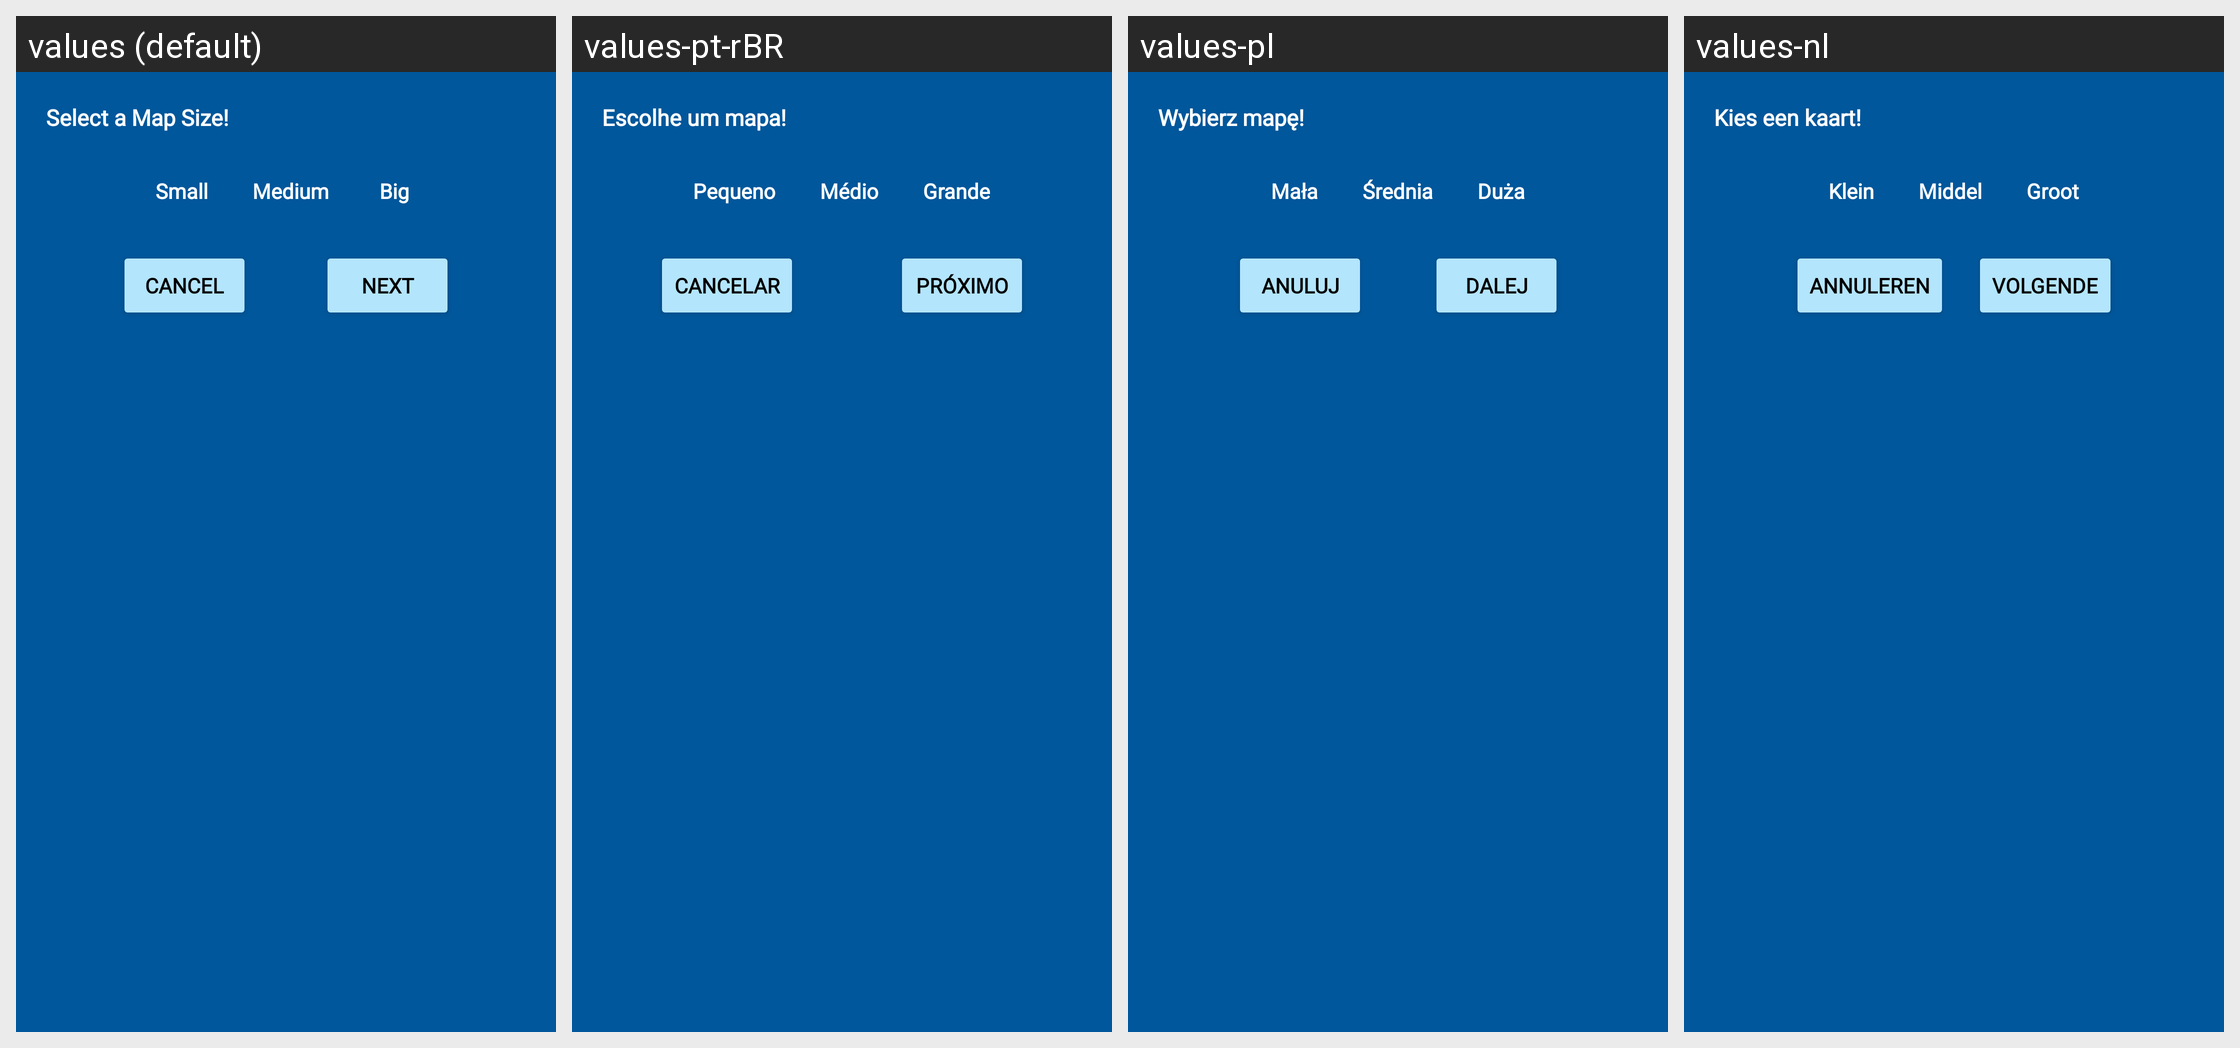

Here is an Android app screen in its default locale and in the app's own translations. Write out the translated-string differences for the strings that appear on this screen.
Android screen res/layout/snake_map_size_dialog.xml rendered under 4 locales, left to right: values (default), values-pt-rBR, values-pl, values-nl. Device: Nexus 5 (rendered at 1080×1920; each locale shown at half size, 540×960, under a caption strip naming it); theme Theme.ClassicGames.
Other locales in the repository, not shown: values-de, values-es, values-fr, values-it, values-ja, values-ko, values-pt, values-ru, values-tr, values-zh-rCN.
Strings drawn on this screen, with the default value and each locale's value (text and hints the layout hard-codes, and strings that could not be matched under every locale, appear in the picture but are not listed):

small
  values: Small
  values-pt-rBR: Pequeno
  values-pl: Mała
  values-nl: Klein

medium
  values: Medium
  values-pt-rBR: Médio
  values-pl: Średnia
  values-nl: Middel

big
  values: Big
  values-pt-rBR: Grande
  values-pl: Duża
  values-nl: Groot

next
  values: Next
  values-pt-rBR: Próximo
  values-pl: Dalej
  values-nl: Volgende

cancel
  values: Cancel
  values-pt-rBR: Cancelar
  values-pl: Anuluj
  values-nl: Annuleren
